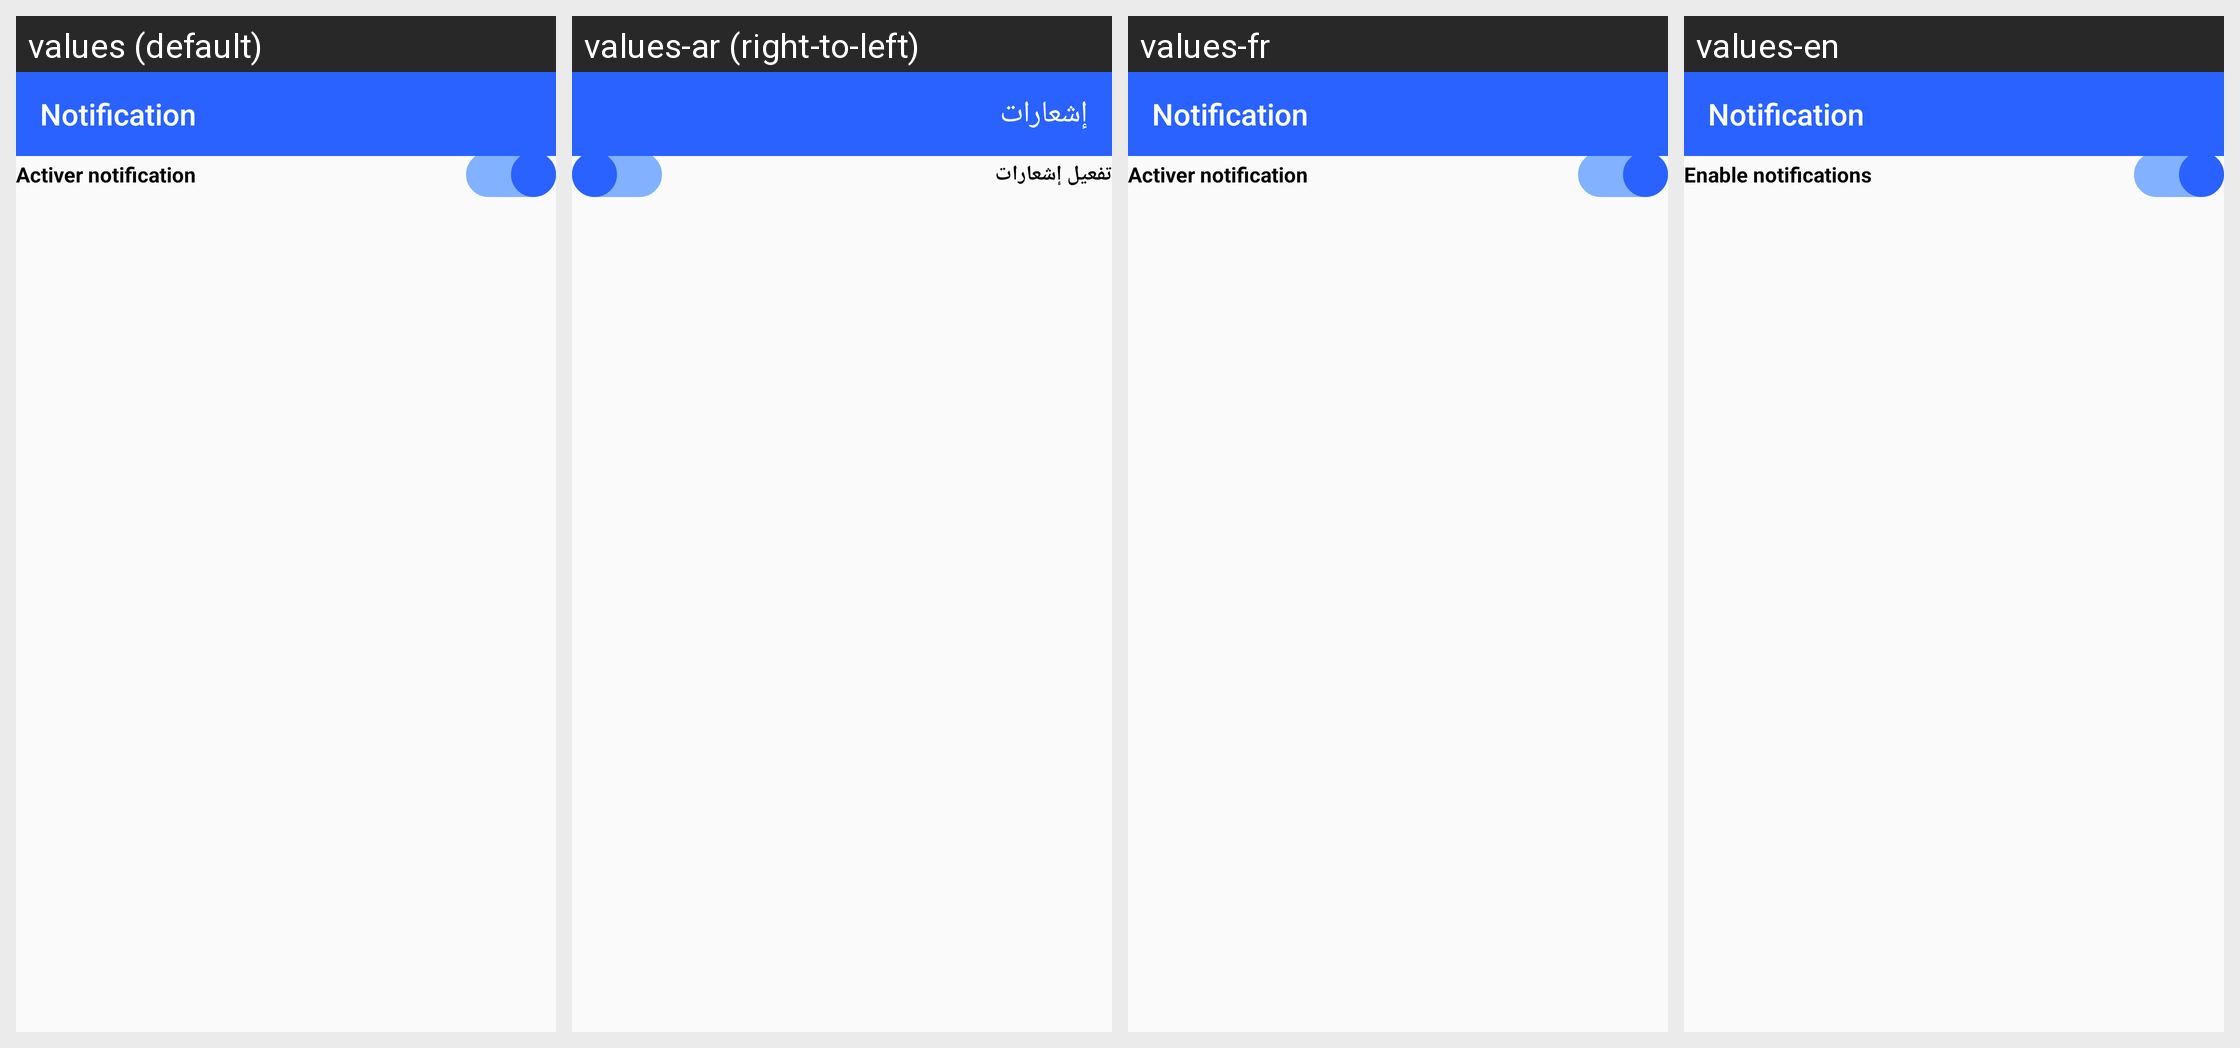

For this localized Android screen grid, give each drawn string resource with its value in every locale shown.
Android screen res/layout/activity_notification.xml rendered under 4 locales, left to right: values (default), values-ar (right-to-left), values-fr, values-en. Device: Nexus 5 (rendered at 1080×1920; each locale shown at half size, 540×960, under a caption strip naming it); theme Theme.AppCompat.Light.NoActionBar.
Strings drawn on this screen, with the default value and each locale's value (text and hints the layout hard-codes, and strings that could not be matched under every locale, appear in the picture but are not listed):

notif
  values: Notification
  values-ar: إشعارات
  values-fr: Notification
  values-en: Notification

activnotif
  values: Activer notification
  values-ar: تفعيل إشعارات
  values-fr: Activer notification
  values-en: Enable notifications
